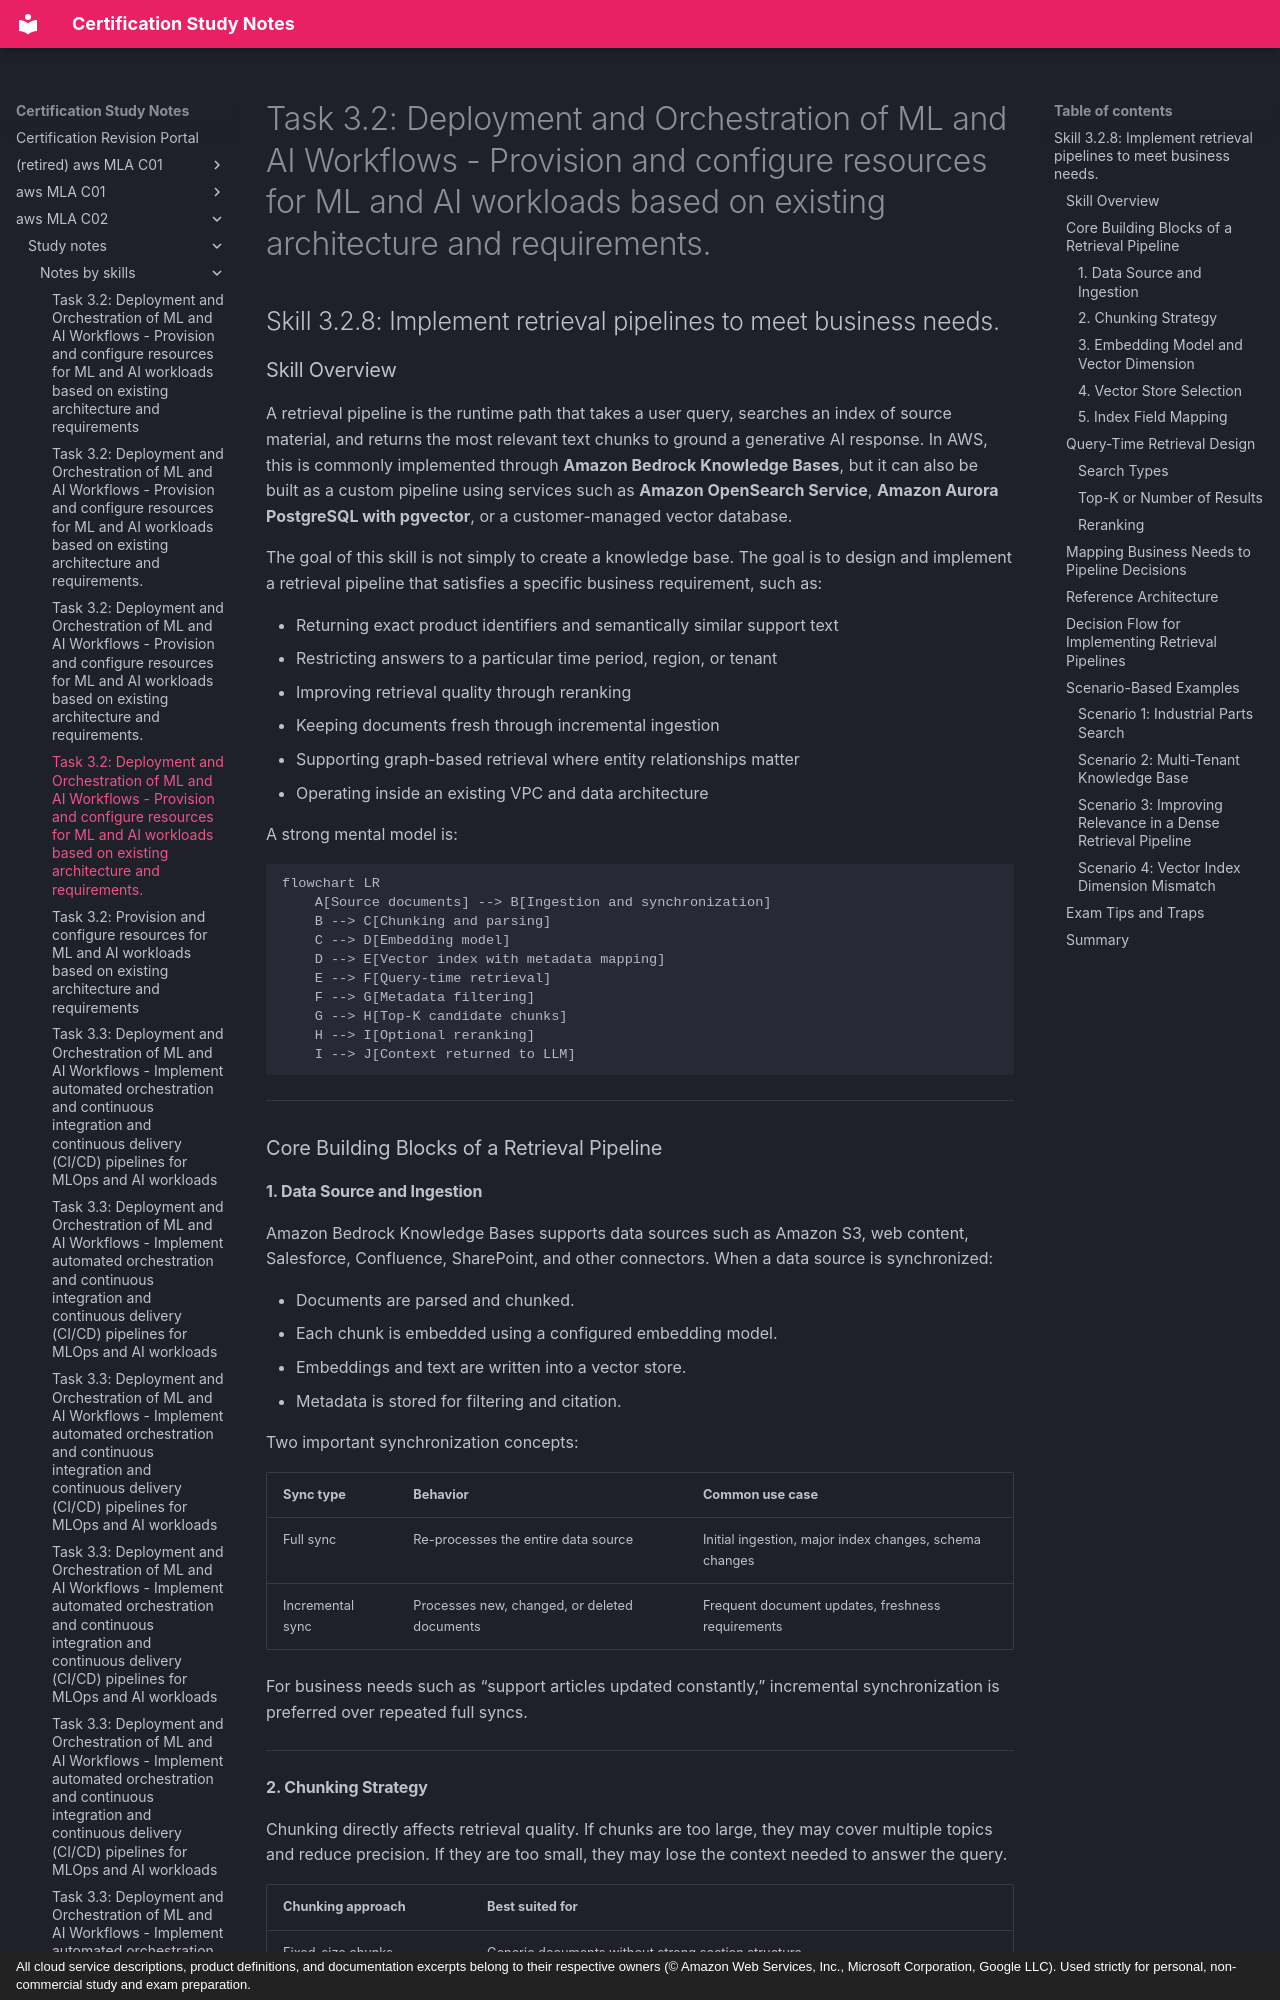

repository: monitus2022/cert_study_notes · page: aws_MLA_C02/study_notes/notes_by_skills/3.2.8/index.html · generator: mkdocs · copyright: All cloud service descriptions, product definitions, and documentation excerpts belong to their respective owners (© Amazon Web Services, Inc., Microsoft Corporation, Google LLC). Used strictly for personal, non-commercial study and exam preparation.

# Task 3.2: Deployment and Orchestration of ML and AI Workflows - Provision and configure resources for ML and AI workloads based on existing architecture and requirements.

## Skill 3.2.8: Implement retrieval pipelines to meet business needs.

### Skill Overview

A retrieval pipeline is the runtime path that takes a user query, searches an index of source material, and returns the most relevant text chunks to ground a generative AI response. In AWS, this is commonly implemented through **Amazon Bedrock Knowledge Bases**, but it can also be built as a custom pipeline using services such as **Amazon OpenSearch Service**, **Amazon Aurora PostgreSQL with pgvector**, or a customer-managed vector database.

The goal of this skill is not simply to create a knowledge base. The goal is to design and implement a retrieval pipeline that satisfies a specific business requirement, such as:

- Returning exact product identifiers and semantically similar support text
- Restricting answers to a particular time period, region, or tenant
- Improving retrieval quality through reranking
- Keeping documents fresh through incremental ingestion
- Supporting graph-based retrieval where entity relationships matter
- Operating inside an existing VPC and data architecture

A strong mental model is:

```mermaid
flowchart LR
    A[Source documents] --> B[Ingestion and synchronization]
    B --> C[Chunking and parsing]
    C --> D[Embedding model]
    D --> E[Vector index with metadata mapping]
    E --> F[Query-time retrieval]
    F --> G[Metadata filtering]
    G --> H[Top-K candidate chunks]
    H --> I[Optional reranking]
    I --> J[Context returned to LLM]
```

---

### Core Building Blocks of a Retrieval Pipeline

#### 1. Data Source and Ingestion

Amazon Bedrock Knowledge Bases supports data sources such as Amazon S3, web content, Salesforce, Confluence, SharePoint, and other connectors. When a data source is synchronized:

- Documents are parsed and chunked.
- Each chunk is embedded using a configured embedding model.
- Embeddings and text are written into a vector store.
- Metadata is stored for filtering and citation.

Two important synchronization concepts:

| Sync type | Behavior | Common use case |
| --- | --- | --- |
| Full sync | Re-processes the entire data source | Initial ingestion, major index changes, schema changes |
| Incremental sync | Processes new, changed, or deleted documents | Frequent document updates, freshness requirements |

For business needs such as “support articles updated constantly,” incremental synchronization is preferred over repeated full syncs.

---
